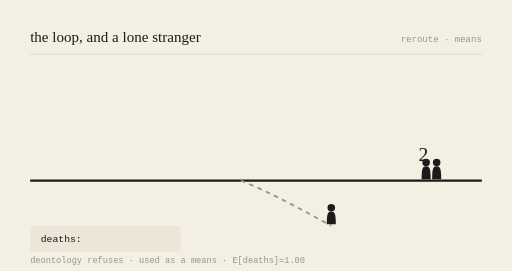
t = 0.00 s
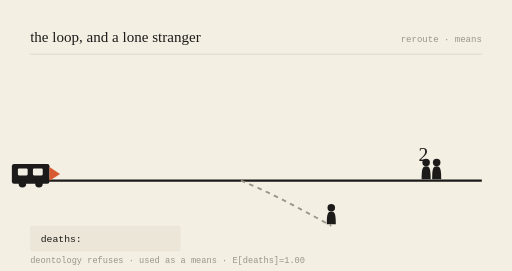
t = 0.78 s
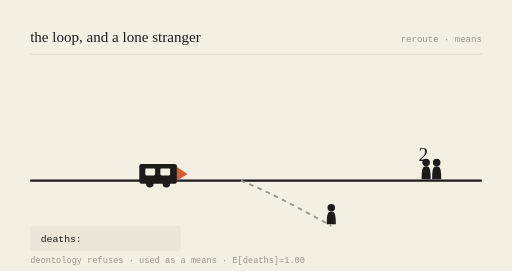
t = 2.16 s
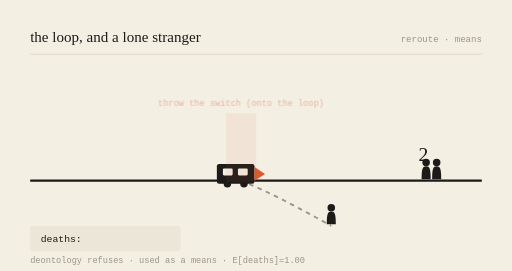
t = 3.00 s
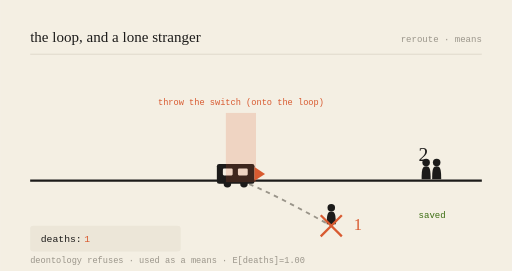
t = 3.99 s
t = 5.00 s: frame unchanged from t = 3.99 s, image omitted

The animated SVG that drew these frames (rendered in a browser with its animation timeline set to each time). Animation: 6 SMIL elements (animate=5,animateTransform=1); one cycle of 6.00 s, repeats indefinitely.

<svg viewBox="0 0 680 360" xmlns="http://www.w3.org/2000/svg" role="img" aria-labelledby="t-gen-20261123">
<title id="t-gen-20261123">the loop, and a lone stranger — animated</title>
<rect width="680" height="360" fill="#F4EFE3"/>
<text x="40" y="56" font-family="var(--font-serif), Georgia, serif" font-size="20" fill="#1c1b1a">the loop, and a lone stranger</text>
<text x="640" y="56" text-anchor="end" font-family="monospace" font-size="12" fill="#9a958a">reroute · means</text>
<line x1="40" y1="72" x2="640" y2="72" stroke="#d8d2c4" stroke-width="1"/>

<line x1="40" y1="240" x2="640" y2="240" stroke="#1c1b1a" stroke-width="3"/>
<path d="M320,240 C 360,256 400,278 440,300" stroke="#9a958a" stroke-width="2.5" fill="none" stroke-dasharray="6 6"/>

<g transform="translate(566,240) scale(1)" fill="#1c1b1a"><circle cx="0" cy="-24" r="5"/><path d="M0,-19 C-5,-19 -6,-15 -6,-2 L6,-2 C6,-15 5,-19 0,-19 Z"/></g><g transform="translate(580,240) scale(1)" fill="#1c1b1a"><circle cx="0" cy="-24" r="5"/><path d="M0,-19 C-5,-19 -6,-15 -6,-2 L6,-2 C6,-15 5,-19 0,-19 Z"/></g>
<text x="556" y="214" font-family="var(--font-serif), Georgia, serif" font-size="26" fill="#1c1b1a">2</text>
<g opacity="0"><text x="556" y="290" font-family="monospace" font-size="12" fill="#3B6D11">saved</text><animate attributeName="opacity" values="0;0;1;1;0" keyTimes="0;0.52;0.57;0.92;1" dur="6s" repeatCount="indefinite"/></g>

<g transform="translate(440,300) scale(1)" fill="#1c1b1a"><circle cx="0" cy="-24" r="5"/><path d="M0,-19 C-5,-19 -6,-15 -6,-2 L6,-2 C6,-15 5,-19 0,-19 Z"/></g>
<g opacity="0"><line x1="426" y1="286" x2="454" y2="314" stroke="#D85A30" stroke-width="3"/><line x1="454" y1="286" x2="426" y2="314" stroke="#D85A30" stroke-width="3"/><animate attributeName="opacity" values="0;0;1;1;0" keyTimes="0;0.5;0.55;0.95;1" dur="6s" repeatCount="indefinite"/></g>
<text x="470" y="306" font-family="var(--font-serif), Georgia, serif" font-size="22" fill="#D85A30" opacity="0">1<animate attributeName="opacity" values="0;0;1;1;0" keyTimes="0;0.52;0.57;0.95;1" dur="6s" repeatCount="indefinite"/></text>

<g><animateTransform attributeName="transform" type="translate" values="-150,0;218,0;218,0;218,0;-150,0" keyTimes="0;0.5;0.55;0.9;1" dur="6s" repeatCount="indefinite"/>
<rect x="70" y="218" width="50" height="26" rx="3" fill="#1c1b1a"/>
<rect x="78" y="224" width="13" height="9" rx="1.5" fill="#F4EFE3"/>
<rect x="98" y="224" width="13" height="9" rx="1.5" fill="#F4EFE3"/>
<circle cx="84" cy="244" r="5" fill="#1c1b1a"/><circle cx="106" cy="244" r="5" fill="#1c1b1a"/>
<path d="M120,222 L134,231 L120,240 Z" fill="#D85A30"/></g>

<g opacity="0"><rect x="300" y="150" width="40" height="92" fill="#D85A30" opacity="0.18"/><text x="320" y="140" text-anchor="middle" font-family="monospace" font-size="11.5" fill="#D85A30">throw the switch (onto the loop)</text><animate attributeName="opacity" values="0;0;1;1;0" keyTimes="0;0.48;0.53;0.9;1" dur="6s" repeatCount="indefinite"/></g>

<rect x="40" y="300" width="200" height="34" rx="4" fill="#ece6d8"/>
<text x="54" y="322" font-family="monospace" font-size="13" fill="#1c1b1a">deaths: </text>
<text x="112" y="322" font-family="monospace" font-size="13" fill="#D85A30" opacity="0">1<animate attributeName="opacity" values="0;0;1;1;0" keyTimes="0;0.52;0.57;0.95;1" dur="6s" repeatCount="indefinite"/></text>
<text x="40" y="350" font-family="monospace" font-size="11.5" fill="#9a958a">deontology refuses · used as a means · E[deaths]=1.00</text>
</svg>
